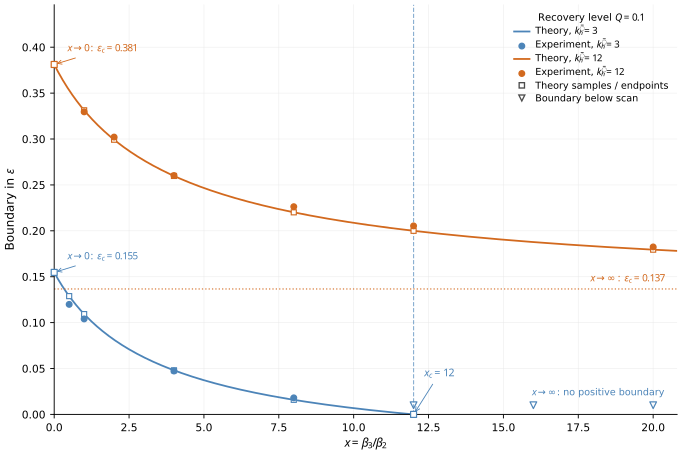

The file beside this chart, header and first rows:
kbar_h, x, empirical, theory, status
3.0, 0.5, 0.1199, 0.1289, crossing
3.0, 1.0, 0.104, 0.1093, crossing
3.0, 4.0, 0.04727, 0.04804, crossing
3.0, 8.0, 0.01804, 0.01589, crossing
3.0, 12.0, 0.01, 0.0, below_range
3.0, 16.0, 0.01, , below_range
3.0, 20.0, 0.01, , below_range
12.0, 1.0, 0.3296, 0.3313, crossing
12.0, 2.0, 0.3021, 0.2992, crossing
12.0, 4.0, 0.2602, 0.2598, crossing
12.0, 8.0, 0.2263, 0.2201, crossing
12.0, 12.0, 0.2053, 0.2, crossing
12.0, 20.0, 0.1824, 0.1795, crossing
